Run: headless pygame with SDL's dummy video driver; simulated clock (each Clock.tick advances the game by its frame time, no real sleeping); random seed 0; keys injected as events and as key.get_pressed() state; no mouse input.
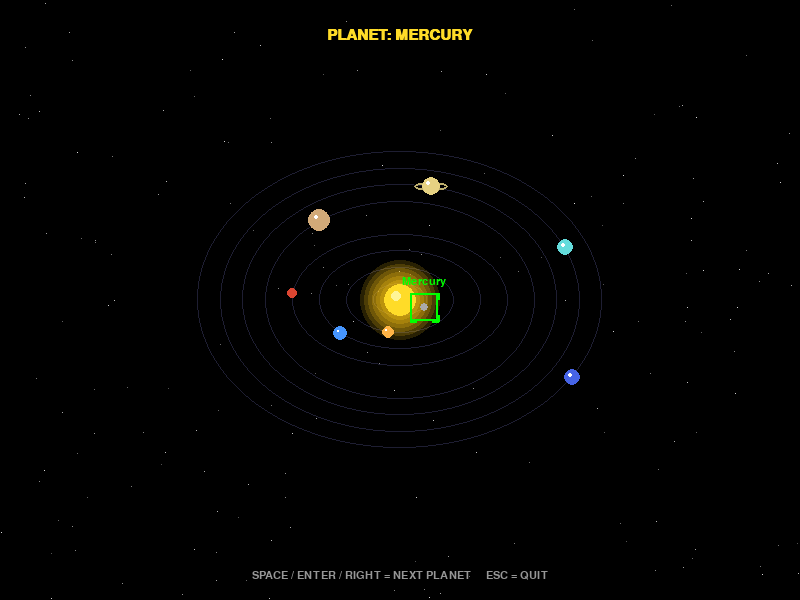
Frame 1 of 4 · flips 1–60 · no input
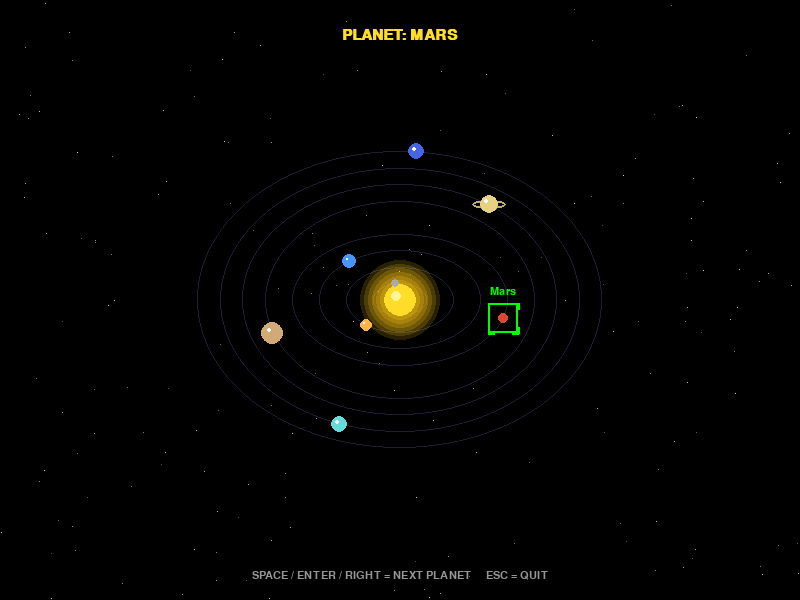
Frame 2 of 4 · flips 61–180 · tapped SPACE, RETURN · held RIGHT (→), D
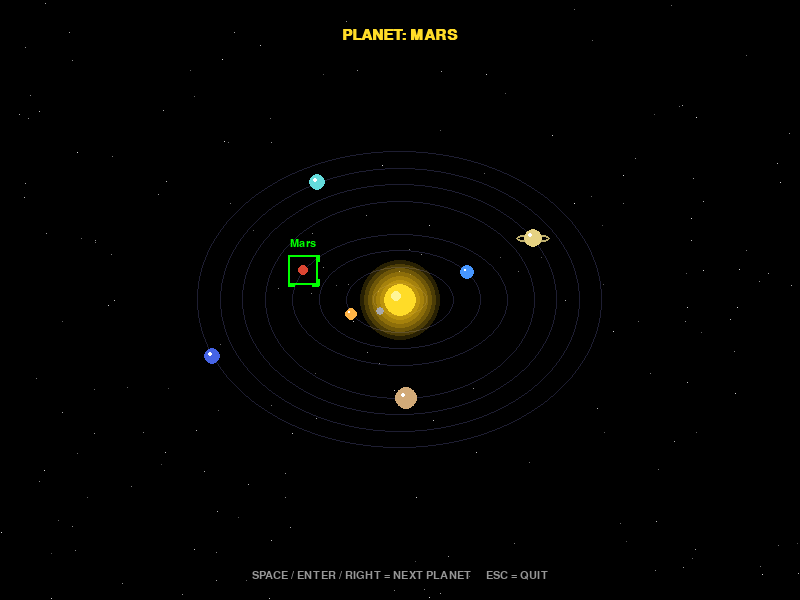
Frame 3 of 4 · flips 181–300 · held DOWN (↓), S
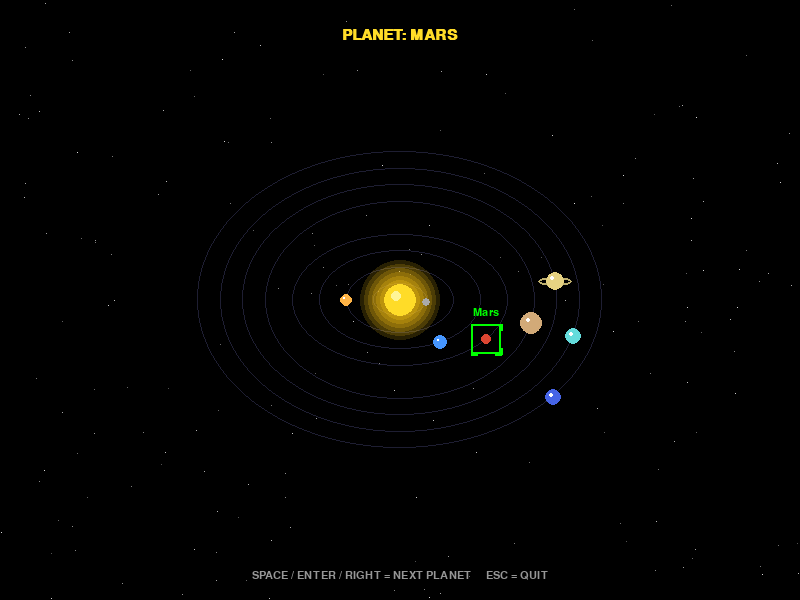
Frame 4 of 4 · flips 301–420 · held LEFT (←), A, UP (↑), W

The pygame program that drew these frames:

import math
import random
import sys

import pygame


# ============================================================
# MY LITTLE SOLAR SYSTEM v0.1
#
# Original: Commodore 64 BASIC
# Converted to Python + Pygame
#
# Features:
#   - 8 planets
#   - Elliptical orbits
#   - Different orbital speeds
#   - C64-inspired colours
#   - Stars
#   - Selectable planets
#   - Green bounding box around selected planet
#   - Planet name display
#   - Saturn's rings
#
# Controls:
#   SPACE / ENTER / RIGHT ARROW = Next planet
#   ESC                         = Quit
# ============================================================


# ============================================================
# INITIALISE PYGAME
# ============================================================

pygame.init()


# ============================================================
# DISPLAY
# ============================================================

WIDTH = 800
HEIGHT = 600

screen = pygame.display.set_mode((WIDTH, HEIGHT))
pygame.display.set_caption("My Little Solar System v0.1")

clock = pygame.time.Clock()


# ============================================================
# FONTS
# ============================================================

font = pygame.font.SysFont("consolas", 22, bold=True)
small_font = pygame.font.SysFont("consolas", 16)


# ============================================================
# COLOURS
# ============================================================

BLACK = (0, 0, 0)
WHITE = (255, 255, 255)

GREEN = (0, 255, 0)
YELLOW = (255, 220, 40)

DIM_GREY = (150, 150, 150)
ORBIT_GREY = (30, 30, 50)


# ============================================================
# C64-INSPIRED PLANET COLOURS
# ============================================================

C64_COLORS = {
    "mercury": (170, 170, 170),
    "venus":   (255, 180, 70),
    "earth":   (70, 150, 255),
    "mars":    (220, 70, 50),
    "jupiter": (210, 170, 120),
    "saturn":  (230, 210, 130),
    "uranus":  (100, 220, 220),
    "neptune": (70, 100, 230),
}


# ============================================================
# PLANET DATA
#
# Directly based on the original BASIC:
#
# 32 dx(0)=12:dy(0)=10:sp(0)=0.123
# 34 dx(1)=24:dy(1)=20:sp(1)=0.101
# 36 dx(2)=36:dy(2)=30:sp(2)=0.091
# 38 dx(3)=48:dy(3)=40:sp(3)=0.077
# 40 dx(4)=60:dy(4)=60:sp(4)=0.063
# 42 dx(5)=70:dy(5)=70:sp(5)=0.049
# 44 dx(6)=80:dy(6)=80:sp(6)=0.033
# 46 dx(7)=90:dy(7)=90:sp(7)=0.017
# ============================================================

planets = [

    {
        "name": "Mercury",
        "dx": 12,
        "dy": 10,
        "speed": 0.123,
        "angle": 0.0,
        "color": C64_COLORS["mercury"],
        "radius": 4,
    },

    {
        "name": "Venus",
        "dx": 24,
        "dy": 20,
        "speed": 0.101,
        "angle": 0.0,
        "color": C64_COLORS["venus"],
        "radius": 6,
    },

    {
        "name": "Earth",
        "dx": 36,
        "dy": 30,
        "speed": 0.091,
        "angle": 0.0,
        "color": C64_COLORS["earth"],
        "radius": 7,
    },

    {
        "name": "Mars",
        "dx": 48,
        "dy": 40,
        "speed": 0.077,
        "angle": 0.0,
        "color": C64_COLORS["mars"],
        "radius": 5,
    },

    {
        "name": "Jupiter",
        "dx": 60,
        "dy": 60,
        "speed": 0.063,
        "angle": 0.0,
        "color": C64_COLORS["jupiter"],
        "radius": 11,
    },

    {
        "name": "Saturn",
        "dx": 70,
        "dy": 70,
        "speed": 0.049,
        "angle": 0.0,
        "color": C64_COLORS["saturn"],
        "radius": 9,
    },

    {
        "name": "Uranus",
        "dx": 80,
        "dy": 80,
        "speed": 0.033,
        "angle": 0.0,
        "color": C64_COLORS["uranus"],
        "radius": 8,
    },

    {
        "name": "Neptune",
        "dx": 90,
        "dy": 90,
        "speed": 0.017,
        "angle": 0.0,
        "color": C64_COLORS["neptune"],
        "radius": 8,
    },
]


# ============================================================
# SOLAR SYSTEM POSITION
#
# Original C64:
#
#     X = 145
#     Y = 147
#
# On our larger display we put the Sun in the centre.
# ============================================================

CENTER_X = WIDTH // 2
CENTER_Y = HEIGHT // 2


# ============================================================
# ORBIT SCALING
#
# The original C64 coordinates are very small.
# We enlarge them for a modern 800x600 window.
# ============================================================

ORBIT_SCALE_X = 2.25
ORBIT_SCALE_Y = 1.65


# ============================================================
# SELECTED PLANET
#
# Original:
#
#     w = 0
#
# and:
#
#     if w < 7 then w = w + 1
#
# ============================================================

selected_planet = 0


# ============================================================
# CREATE STAR FIELD
# ============================================================

random.seed(42)

stars = []

for _ in range(180):

    x = random.randrange(WIDTH)
    y = random.randrange(HEIGHT)

    brightness = random.randrange(80, 220)

    stars.append(
        (x, y, brightness)
    )


# ============================================================
# DRAW STARS
# ============================================================

def draw_stars():

    for x, y, brightness in stars:

        color = (
            brightness,
            brightness,
            brightness
        )

        screen.set_at(
            (x, y),
            color
        )


# ============================================================
# GET PLANET POSITION
#
# Original C64:
#
#     X = 145 + dx(q) * SIN(cp(q))
#     Y = 147 + dy(q) * COS(cp(q))
#
# ============================================================

def get_planet_position(planet):

    angle = planet["angle"]

    x = (
        CENTER_X
        + planet["dx"]
        * ORBIT_SCALE_X
        * math.sin(angle)
    )

    y = (
        CENTER_Y
        + planet["dy"]
        * ORBIT_SCALE_Y
        * math.cos(angle)
    )

    return int(x), int(y)


# ============================================================
# DRAW ORBIT
# ============================================================

def draw_orbit(planet):

    rx = planet["dx"] * ORBIT_SCALE_X
    ry = planet["dy"] * ORBIT_SCALE_Y

    rect = pygame.Rect(
        int(CENTER_X - rx),
        int(CENTER_Y - ry),
        int(rx * 2),
        int(ry * 2)
    )

    pygame.draw.ellipse(
        screen,
        ORBIT_GREY,
        rect,
        1
    )


# ============================================================
# DRAW SUN
# ============================================================

def draw_sun():

    # --------------------------------------------------------
    # Sun glow
    # --------------------------------------------------------

    for radius in range(40, 15, -4):

        alpha = max(
            10,
            80 - radius
        )

        glow = pygame.Surface(
            (
                radius * 2,
                radius * 2
            ),
            pygame.SRCALPHA
        )

        pygame.draw.circle(
            glow,
            (
                255,
                200,
                20,
                alpha
            ),
            (
                radius,
                radius
            ),
            radius
        )

        screen.blit(
            glow,
            (
                CENTER_X - radius,
                CENTER_Y - radius
            )
        )

    # --------------------------------------------------------
    # Main Sun
    # --------------------------------------------------------

    pygame.draw.circle(
        screen,
        YELLOW,
        (
            CENTER_X,
            CENTER_Y
        ),
        16
    )

    # --------------------------------------------------------
    # Hot centre
    # --------------------------------------------------------

    pygame.draw.circle(
        screen,
        (255, 245, 150),
        (
            CENTER_X - 4,
            CENTER_Y - 4
        ),
        5
    )


# ============================================================
# DRAW SATURN RINGS
# ============================================================

def draw_saturn_rings(
    x,
    y,
    radius
):

    pygame.draw.ellipse(
        screen,
        (190, 175, 110),
        (
            x - radius - 8,
            y - radius // 2,
            (radius + 8) * 2,
            radius
        ),
        2
    )


# ============================================================
# DRAW PLANET
#
# If highlighted=True:
#
#     A GREEN BOUNDING BOX
#
# follows the planet around its orbit.
# ============================================================

def draw_planet(
    planet,
    highlighted=False
):

    x, y = get_planet_position(
        planet
    )

    radius = planet["radius"]


    # ========================================================
    # SATURN RINGS
    #
    # Draw behind Saturn itself.
    # ========================================================

    if planet["name"] == "Saturn":

        draw_saturn_rings(
            x,
            y,
            radius
        )


    # ========================================================
    # PLANET BODY
    # ========================================================

    pygame.draw.circle(
        screen,
        planet["color"],
        (
            x,
            y
        ),
        radius
    )


    # ========================================================
    # PLANET HIGHLIGHT
    # ========================================================

    if radius >= 6:

        pygame.draw.circle(
            screen,
            WHITE,
            (
                x - radius // 3,
                y - radius // 3
            ),
            max(
                1,
                radius // 4
            )
        )


    # ========================================================
    # GREEN BOUNDING BOX
    # ========================================================

    if highlighted:

        padding = 10

        box = pygame.Rect(
            x - radius - padding,
            y - radius - padding,
            (radius + padding) * 2,
            (radius + padding) * 2
        )


        # ----------------------------------------------------
        # Main green bounding box
        # ----------------------------------------------------

        pygame.draw.rect(
            screen,
            GREEN,
            box,
            2
        )


        # ----------------------------------------------------
        # Corner markers
        #
        # Makes the selection look more like an object
        # tracking / sprite selection box.
        # ----------------------------------------------------

        corner = 6


        # TOP LEFT

        pygame.draw.line(
            screen,
            GREEN,
            (
                box.left,
                box.top
            ),
            (
                box.left + corner,
                box.top
            ),
            2
        )

        pygame.draw.line(
            screen,
            GREEN,
            (
                box.left,
                box.top
            ),
            (
                box.left,
                box.top + corner
            ),
            2
        )


        # TOP RIGHT

        pygame.draw.line(
            screen,
            GREEN,
            (
                box.right,
                box.top
            ),
            (
                box.right - corner,
                box.top
            ),
            2
        )

        pygame.draw.line(
            screen,
            GREEN,
            (
                box.right,
                box.top
            ),
            (
                box.right,
                box.top + corner
            ),
            2
        )


        # BOTTOM LEFT

        pygame.draw.line(
            screen,
            GREEN,
            (
                box.left,
                box.bottom
            ),
            (
                box.left + corner,
                box.bottom
            ),
            2
        )

        pygame.draw.line(
            screen,
            GREEN,
            (
                box.left,
                box.bottom
            ),
            (
                box.left,
                box.bottom - corner
            ),
            2
        )


        # BOTTOM RIGHT

        pygame.draw.line(
            screen,
            GREEN,
            (
                box.right,
                box.bottom
            ),
            (
                box.right - corner,
                box.bottom
            ),
            2
        )

        pygame.draw.line(
            screen,
            GREEN,
            (
                box.right,
                box.bottom
            ),
            (
                box.right,
                box.bottom - corner
            ),
            2
        )


# ============================================================
# DRAW PLANET INFORMATION
# ============================================================

def draw_header():

    planet = planets[
        selected_planet
    ]

    text = (
        "PLANET: "
        + planet["name"].upper()
    )

    surface = font.render(
        text,
        True,
        YELLOW
    )

    rect = surface.get_rect(
        center=(
            WIDTH // 2,
            35
        )
    )

    screen.blit(
        surface,
        rect
    )


# ============================================================
# DRAW SELECTED PLANET LABEL
#
# The label follows the currently selected planet.
# ============================================================

def draw_selected_label():

    planet = planets[
        selected_planet
    ]

    x, y = get_planet_position(
        planet
    )

    text = planet["name"]

    surface = small_font.render(
        text,
        True,
        GREEN
    )

    rect = surface.get_rect(
        center=(
            x,
            y - planet["radius"] - 22
        )
    )

    screen.blit(
        surface,
        rect
    )


# ============================================================
# DRAW INSTRUCTIONS
# ============================================================

def draw_instructions():

    text = (
        "SPACE / ENTER / RIGHT = NEXT PLANET     "
        "ESC = QUIT"
    )

    surface = small_font.render(
        text,
        True,
        DIM_GREY
    )

    rect = surface.get_rect(
        center=(
            WIDTH // 2,
            HEIGHT - 25
        )
    )

    screen.blit(
        surface,
        rect
    )


# ============================================================
# MAIN LOOP
# ============================================================

running = True


while running:


    # ========================================================
    # EVENTS
    # ========================================================

    for event in pygame.event.get():


        # ----------------------------------------------------
        # Window close
        # ----------------------------------------------------

        if event.type == pygame.QUIT:

            running = False


        # ----------------------------------------------------
        # Keyboard
        # ----------------------------------------------------

        elif event.type == pygame.KEYDOWN:


            # ------------------------------------------------
            # NEXT PLANET
            # ------------------------------------------------

            if event.key in (
                pygame.K_SPACE,
                pygame.K_RETURN,
                pygame.K_RIGHT
            ):

                selected_planet += 1

                if selected_planet >= len(planets):

                    selected_planet = 0


            # ------------------------------------------------
            # QUIT
            # ------------------------------------------------

            elif event.key == pygame.K_ESCAPE:

                running = False


    # ========================================================
    # UPDATE PLANETS
    #
    # Original:
    #
    #     cp(q)=cp(q)+sp(q)
    #
    # ========================================================

    for planet in planets:

        planet["angle"] += planet["speed"]

        # Keep angle within 0 - 2PI

        if planet["angle"] > math.tau:

            planet["angle"] -= math.tau


    # ========================================================
    # DRAW FRAME
    # ========================================================

    screen.fill(BLACK)


    # --------------------------------------------------------
    # Stars
    # --------------------------------------------------------

    draw_stars()


    # --------------------------------------------------------
    # Orbital paths
    # --------------------------------------------------------

    for planet in planets:

        draw_orbit(
            planet
        )


    # --------------------------------------------------------
    # Sun
    # --------------------------------------------------------

    draw_sun()


    # --------------------------------------------------------
    # Planets
    #
    # The selected planet receives the green bounding box.
    # --------------------------------------------------------

    for index, planet in enumerate(planets):

        draw_planet(
            planet,
            highlighted=(
                index == selected_planet
            )
        )


    # --------------------------------------------------------
    # Top planet name
    # --------------------------------------------------------

    draw_header()


    # --------------------------------------------------------
    # Label next to selected planet
    # --------------------------------------------------------

    draw_selected_label()


    # --------------------------------------------------------
    # Instructions
    # --------------------------------------------------------

    draw_instructions()


    # ========================================================
    # UPDATE DISPLAY
    # ========================================================

    pygame.display.flip()


    # ========================================================
    # 60 FPS
    # ========================================================

    clock.tick(60)


# ============================================================
# SHUTDOWN
# ============================================================

pygame.quit()

sys.exit()
